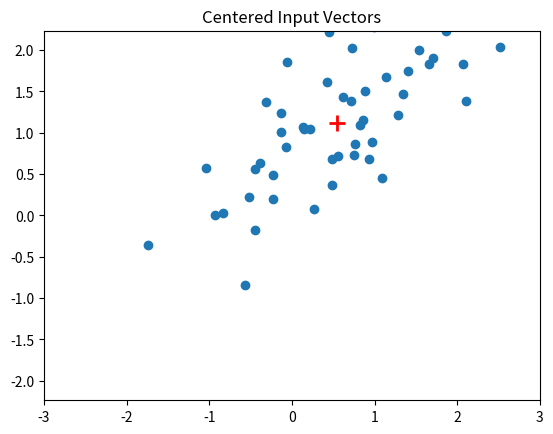
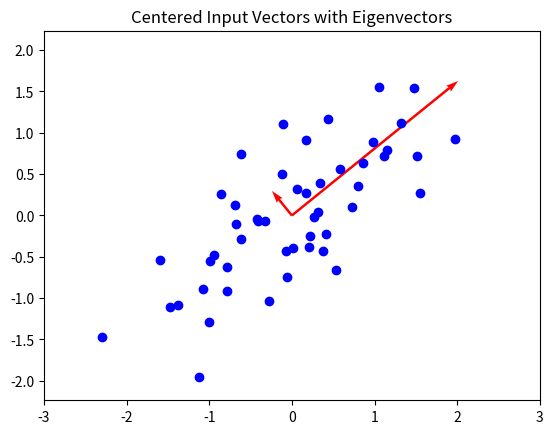
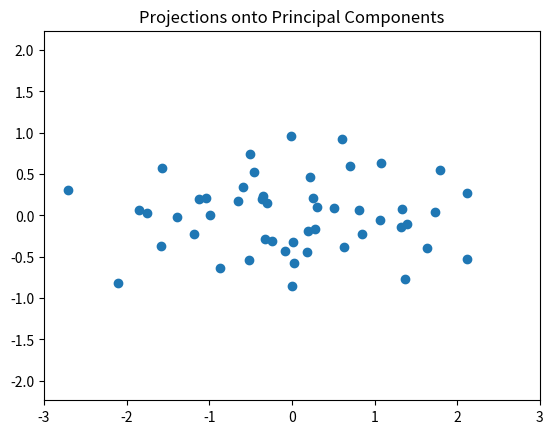
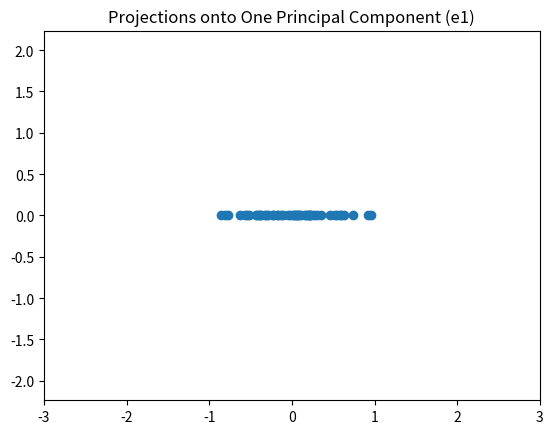
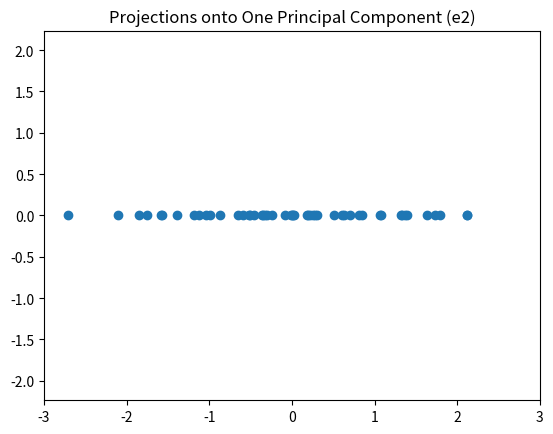

Source code (Python) for these figures, in order:
import numpy as np
import matplotlib.pyplot as plt

np.random.seed(0)
N = 50
# Generate sample data
x_in = np.zeros((N, 2))
x_in[:, 0] = np.random.randn(N) + 1
x_in[:, 1] = 0.5 * np.random.randn(N) + 0.5

# Rotation matrix
theta = -0.707
R = np.array([[np.cos(theta), np.sin(theta)],
              [-np.sin(theta), np.cos(theta)]])
x_in = x_in @ R.T  # Rotate data

# Step 1: Calculate the mean and center the data
mu_x = np.mean(x_in, axis=0)
x_bar = x_in - mu_x

# Step 2: Calculate covariance matrix
C_x = np.cov(x_bar, rowvar=False)
print("Covariance of input:")
print(C_x)

# Step 3: Eigen-decomposition
eigvals, eigvecs = np.linalg.eig(C_x)
# Sort eigenvalues (and corresponding eigenvectors)
sorted_idx = np.argsort(eigvals)
d1, d2 = eigvals[sorted_idx[0]], eigvals[sorted_idx[1]]
e1 = eigvecs[:, sorted_idx[0]]
e2 = eigvecs[:, sorted_idx[1]]
print("Eigenvector e1:")
print(e1)
print("Eigenvector e2:")
print(e2)
print("Eigenvalue d1:")
print(d1)
print("Eigenvalue d2:")
print(d2)

# Plot centered input vectors
plt.figure()
plt.plot(x_in[:,0], x_in[:,1], 'o')
plt.plot(mu_x[0], mu_x[1], 'r+', markersize=12, markeredgewidth=2)
plt.title("Centered Input Vectors")
plt.axis("equal")
plt.xlim([-3,3]); plt.ylim([-3,3])
plt.show()

# Plot centered data with eigenvectors
plt.figure()
plt.plot(x_bar[:,0], x_bar[:,1], 'bo')
origin = np.array([[0, 0],[0, 0]])
plt.quiver(0, 0, 2*d1*e1[0], 2*d1*e1[1], color='r', angles='xy', scale_units='xy', scale=1, width=0.005)
plt.quiver(0, 0, 2*d2*e2[0], 2*d2*e2[1], color='r', angles='xy', scale_units='xy', scale=1, width=0.005)
plt.title("Centered Input Vectors with Eigenvectors")
plt.axis("equal")
plt.xlim([-3,3]); plt.ylim([-3,3])
plt.show()

# Step 4: Project input data onto principal components
# Compute projections: note that eigenvectors form the new basis.
y = np.vstack([e2, e1]) @ x_bar.T  # shape (2, N)

plt.figure()
plt.plot(y[0, :], y[1, :], 'o')
plt.title("Projections onto Principal Components")
plt.axis("equal")
plt.xlim([-3,3]); plt.ylim([-3,3])
plt.show()

# Step 5: Project data using only one principal component
y1 = e1.T @ x_bar.T  # projection onto first principal component
plt.figure()
plt.plot(y1, np.zeros_like(y1), 'o')
plt.title("Projections onto One Principal Component (e1)")
plt.axis("equal")
plt.xlim([-3,3]); plt.ylim([-3,3])
plt.show()

y2 = e2.T @ x_bar.T  # projection onto second principal component
plt.figure()
plt.plot(y2, np.zeros_like(y2), 'o')
plt.title("Projections onto One Principal Component (e2)")
plt.axis("equal")
plt.xlim([-3,3]); plt.ylim([-3,3])
plt.show()
